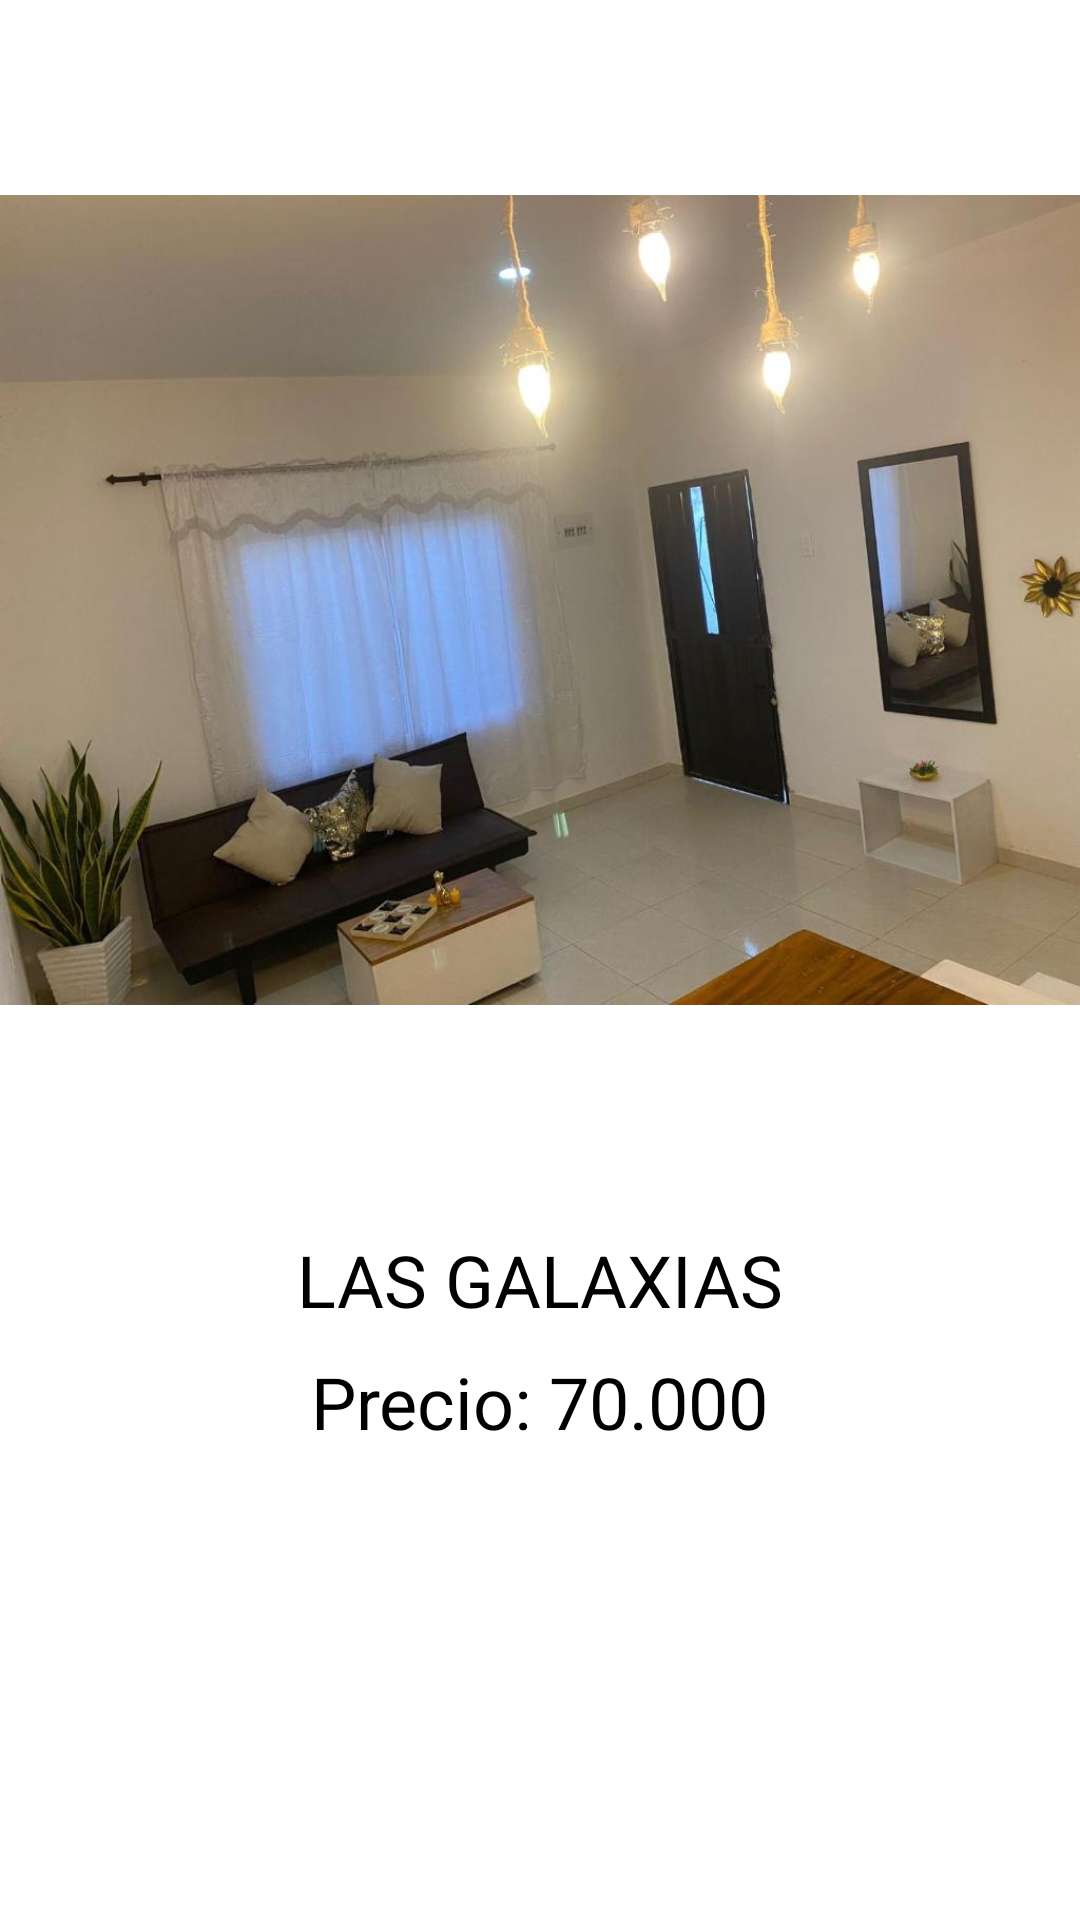

Write the Android layout XML for this screen, with the resource values it uses.
<!-- AndroidManifest.xml: application theme Theme.PruebaPuebloFinal -->
<!-- res/layout/moldehotel.xml -->
<?xml version="1.0" encoding="utf-8"?>
<androidx.constraintlayout.widget.ConstraintLayout xmlns:android="http://schemas.android.com/apk/res/android"
    xmlns:app="http://schemas.android.com/apk/res-auto"
    android:layout_width="match_parent"
    android:layout_height="match_parent">

    <ImageView
        android:id="@+id/fotoitem"
        android:layout_width="match_parent"
        android:layout_height="400dp"
        app:layout_constraintTop_toTopOf="parent"
        app:layout_constraintStart_toStartOf="parent"
        app:layout_constraintEnd_toEndOf="parent"
        app:layout_constraintBottom_toBottomOf="parent"
        android:src="@drawable/hotel2"
        app:layout_constraintVertical_bias="0"
        />

    <TextView
        android:id="@+id/tituloitem"
        android:layout_width="wrap_content"
        android:layout_height="wrap_content"
        app:layout_constraintTop_toBottomOf="@id/fotoitem"
        app:layout_constraintStart_toStartOf="parent"
        app:layout_constraintEnd_toEndOf="parent"
        app:layout_constraintBottom_toBottomOf="parent"
        app:layout_constraintVertical_bias="0.05"
        android:text="@string/nomHotel"
        android:textColor="@color/black"
        android:textSize="24dp"
        android:layout_marginHorizontal="15dp"
        />

    <TextView
        android:id="@+id/precioitem"
        android:layout_width="wrap_content"
        android:layout_height="wrap_content"
        app:layout_constraintTop_toBottomOf="@id/tituloitem"
        app:layout_constraintStart_toStartOf="parent"
        app:layout_constraintEnd_toEndOf="parent"
        app:layout_constraintBottom_toBottomOf="parent"
        app:layout_constraintVertical_bias="0.05"
        android:text="@string/precioHotel"
        android:textColor="@color/black"
        android:textSize="24dp"
        android:layout_marginHorizontal="15dp"
        />


</androidx.constraintlayout.widget.ConstraintLayout>
<!-- resources referenced by this layout -->
<resources>
  <color name="black">#FF000000</color>
  <!-- drawable hotel2: jpg bitmap (drawable, 59323 bytes) -->
  <string name="nomHotel">LAS GALAXIAS</string>
  <string name="precioHotel">Precio: 70.000</string>
  <style name="Theme.PruebaPuebloFinal" parent="Theme.MaterialComponents.DayNight.DarkActionBar">
          
          <item name="colorPrimary">@color/slateblue</item>
          <item name="colorPrimaryVariant">@color/purple_700</item>
          <item name="colorOnPrimary">@color/white</item>
          
          <item name="colorSecondary">@color/teal_200</item>
          <item name="colorSecondaryVariant">@color/teal_700</item>
          <item name="colorOnSecondary">@color/black</item>
          
          <item name="android:statusBarColor">?attr/colorPrimaryVariant</item>
          
      </style>
  <item name="slateblue" type="color">#6a5acd</item>
  <color name="purple_700">#FF3700B3</color>
  <color name="white">#FFFFFFFF</color>
  <color name="teal_200">#FF03DAC5</color>
  <color name="teal_700">#FF018786</color>
</resources>
